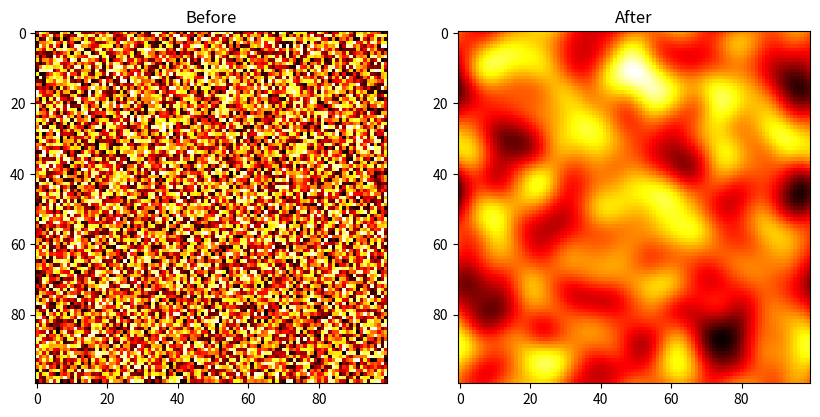

The matplotlib source for this figure:
import time
import numpy as np
import matplotlib.pyplot as plt


def cellularAutomatonTemperature(a, nbIterations=100, k=1e-1):
    copya = a.copy()
    historic = []
    for i in range(nbIterations):
        # Regle d'évolution de l'automate cellulaire
        copya = copya + k * (np.roll(copya, 1, axis=0) + np.roll(copya, -1, axis=0) + np.roll(copya, 1, axis=1) + np.roll(copya,-1,axis=1) - 4 * copya)
        historic.append(copya)
    return copya, historic


np.random.seed(42)
abefore = np.random.random((100, 100))
aafter, historic = cellularAutomatonTemperature(abefore, nbIterations=100, k=1e-1)

plt.figure("diff",figsize=(10, 10))
plt.subplot(1, 2, 1)
plt.title("Before")
plt.imshow(abefore, cmap='hot', interpolation='nearest')
plt.subplot(1, 2, 2)
plt.title("After")
plt.imshow(aafter, cmap='hot', interpolation='nearest')
plt.show()


print(abefore)
print(aafter)
